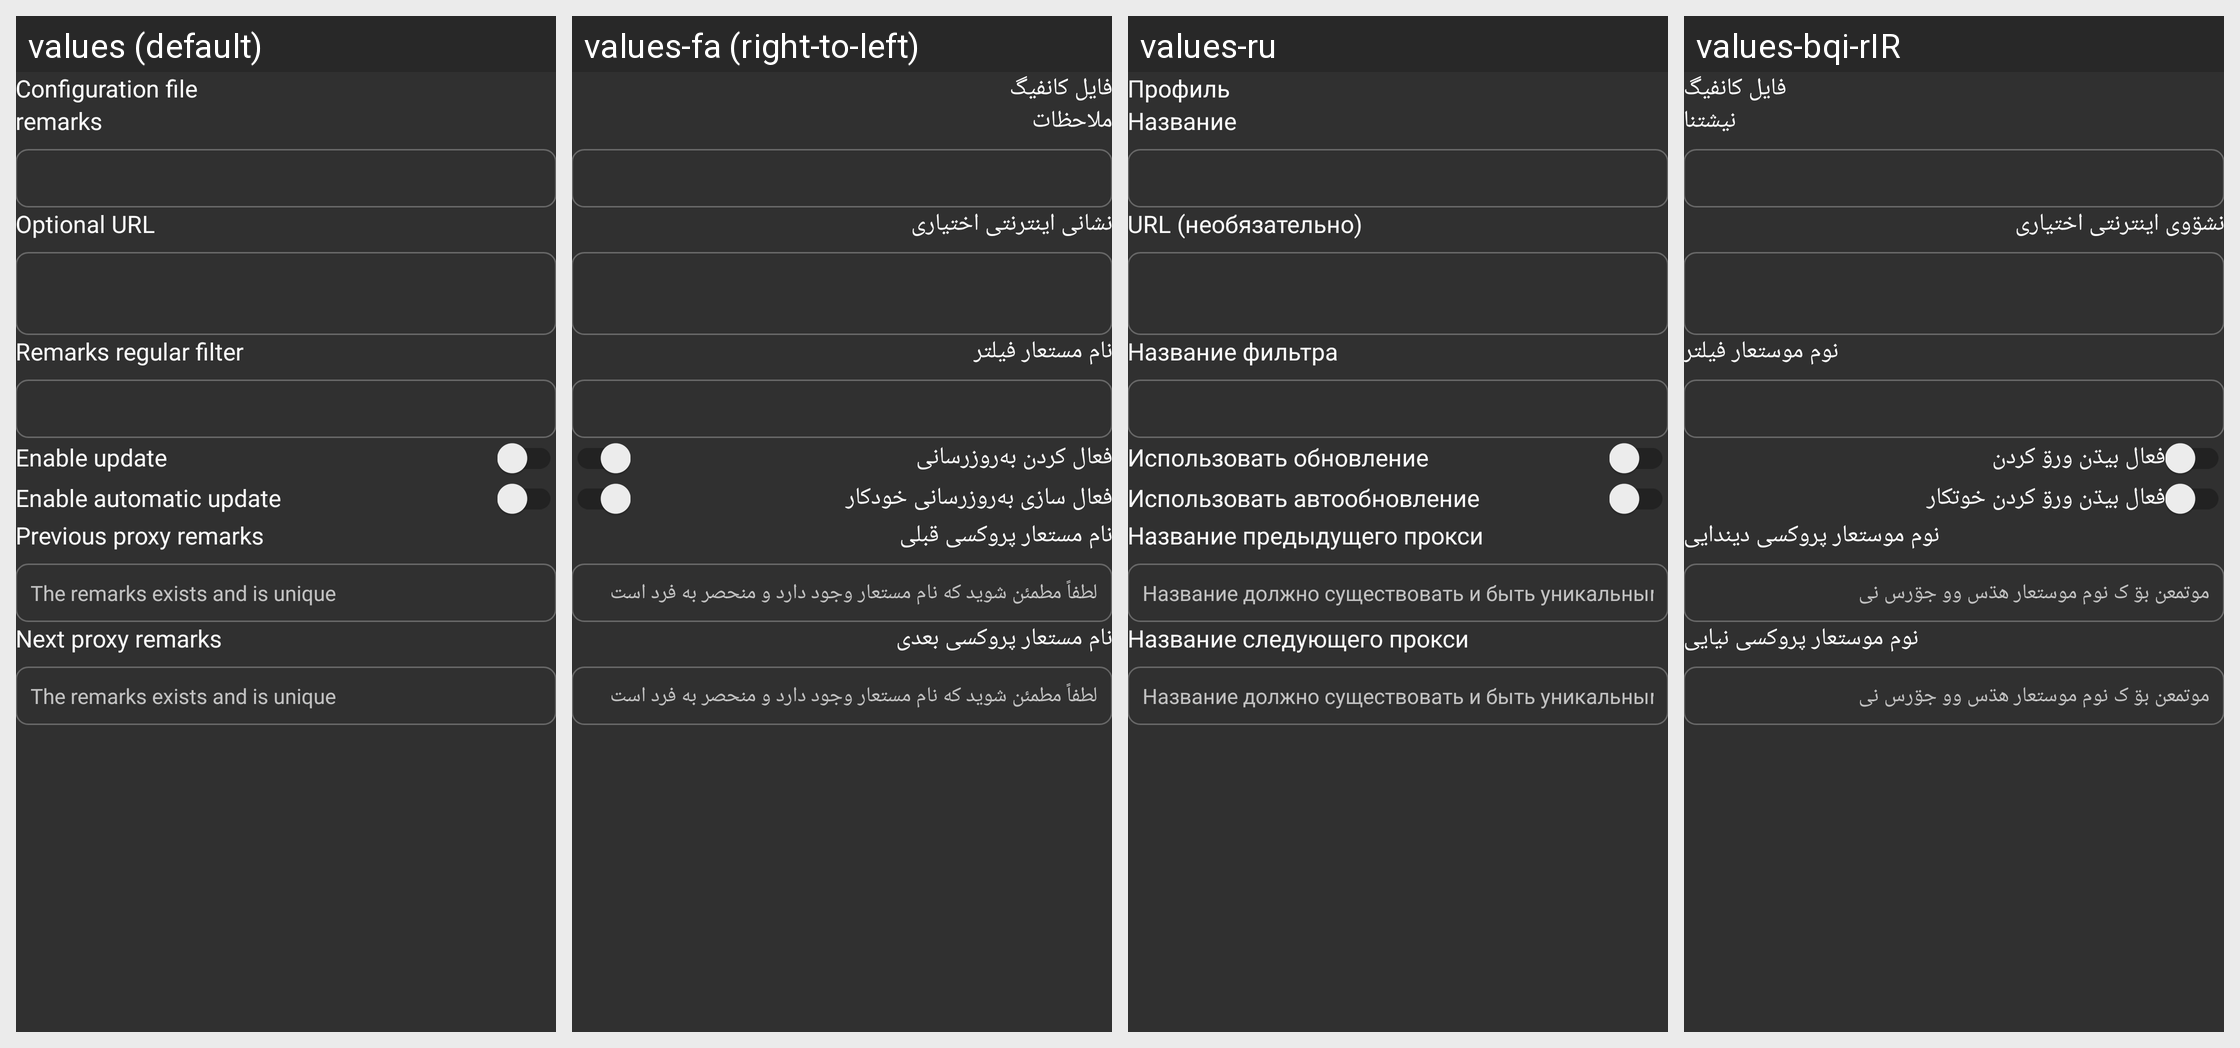

Translations of the strings shown on this Android screen, per locale in the grid:
Android screen res/layout/activity_sub_edit.xml rendered under 4 locales, left to right: values (default), values-fa (right-to-left), values-ru, values-bqi-rIR. Device: Nexus 5 (rendered at 1080×1920; each locale shown at half size, 540×960, under a caption strip naming it); theme AppThemeDayNight.
Other locales in the repository, not shown: values-ar, values-bn, values-vi.
Strings drawn on this screen, with the default value and each locale's value (text and hints the layout hard-codes, and strings that could not be matched under every locale, appear in the picture but are not listed):

title_server
  values: Configuration file
  values-fa: فایل کانفیگ
  values-ru: Профиль
  values-bqi-rIR: فایل کانفیگ

sub_setting_remarks
  values: remarks
  values-fa: ملاحظات
  values-ru: Название
  values-bqi-rIR: نیشتنا

sub_setting_url
  values: Optional URL
  values-fa: نشانی اینترنتی اختیاری
  values-ru: URL (необязательно)
  values-bqi-rIR: نشۊوی اینترنتی اختیاری

sub_setting_filter
  values: Remarks regular filter
  values-fa: نام مستعار فیلتر
  values-ru: Название фильтра
  values-bqi-rIR: نوم موستعار فیلتر

sub_setting_enable
  values: Enable update
  values-fa: فعال کردن به‌روزرسانی
  values-ru: Использовать обновление
  values-bqi-rIR: فعال بیڌن ورۊ کردن

sub_auto_update
  values: Enable automatic update
  values-fa: فعال سازی به‌روزرسانی خودکار
  values-ru: Использовать автообновление
  values-bqi-rIR: فعال بیڌن ورۊ کردن خوتکار

sub_setting_pre_profile
  values: Previous proxy remarks
  values-fa: نام مستعار پروکسی قبلی
  values-ru: Название предыдущего прокси
  values-bqi-rIR: نوم موستعار پروکسی دیندایی

sub_setting_pre_profile_tip
  values: The remarks exists and is unique
  values-fa: لطفاً مطمئن شوید که نام مستعار وجود دارد و منحصر به فرد است
  values-ru: Название должно существовать и быть уникальным
  values-bqi-rIR: موتمعن بۊ ک نوم موستعار هڌس وو جۊرس نی

sub_setting_next_profile
  values: Next proxy remarks
  values-fa: نام مستعار پروکسی بعدی
  values-ru: Название следующего прокси
  values-bqi-rIR: نوم موستعار پروکسی نیایی
